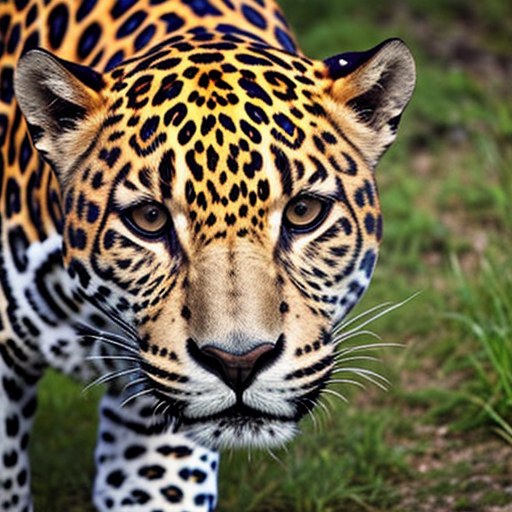
Generation parameters embedded in this image by AUTOMATIC1111 Stable Diffusion web UI or a fork of it (Forge, ...) (PNG 'parameters' text chunk):
jaguar
Negative prompt: person, human, men, women, painting, cartoon, anime, comic
Steps: 20, Sampler: DPM++ 2M, Schedule type: Karras, CFG scale: 7, Seed: 4272017977, Size: 512x512, Model hash: 463d6a9fe8, Model: absolutereality_v181, VAE hash: 235745af8d, VAE: vae-ft-mse-840000-ema-pruned.ckpt, Version: v1.10.1